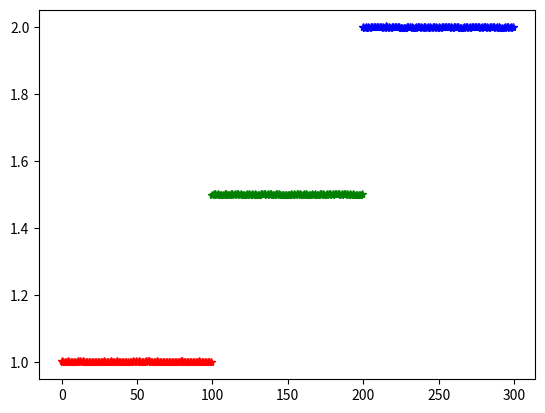

Generate this figure with matplotlib:
#표준편차, 분산의 중요성: 데이터의 분포 파악

import numpy as np
import pandas as pd
import matplotlib.pyplot as plt
import scipy.stats as stats

np.random.seed(1)
print(stats.norm(loc = 1, scale = 2).rvs(10))  #정규분포를 따르는 난수 10개

print('-----------')
centers=[1, 1.5,2]
col = 'rgb'

std= 0.001  #표준편차
datas = []
for i in range(3):
    datas.append(stats.norm(loc = centers[i], scale = std).rvs(100))
    plt.plot(np.arange(100) + i*100, datas[i], '*', color=col[i])

plt.show()